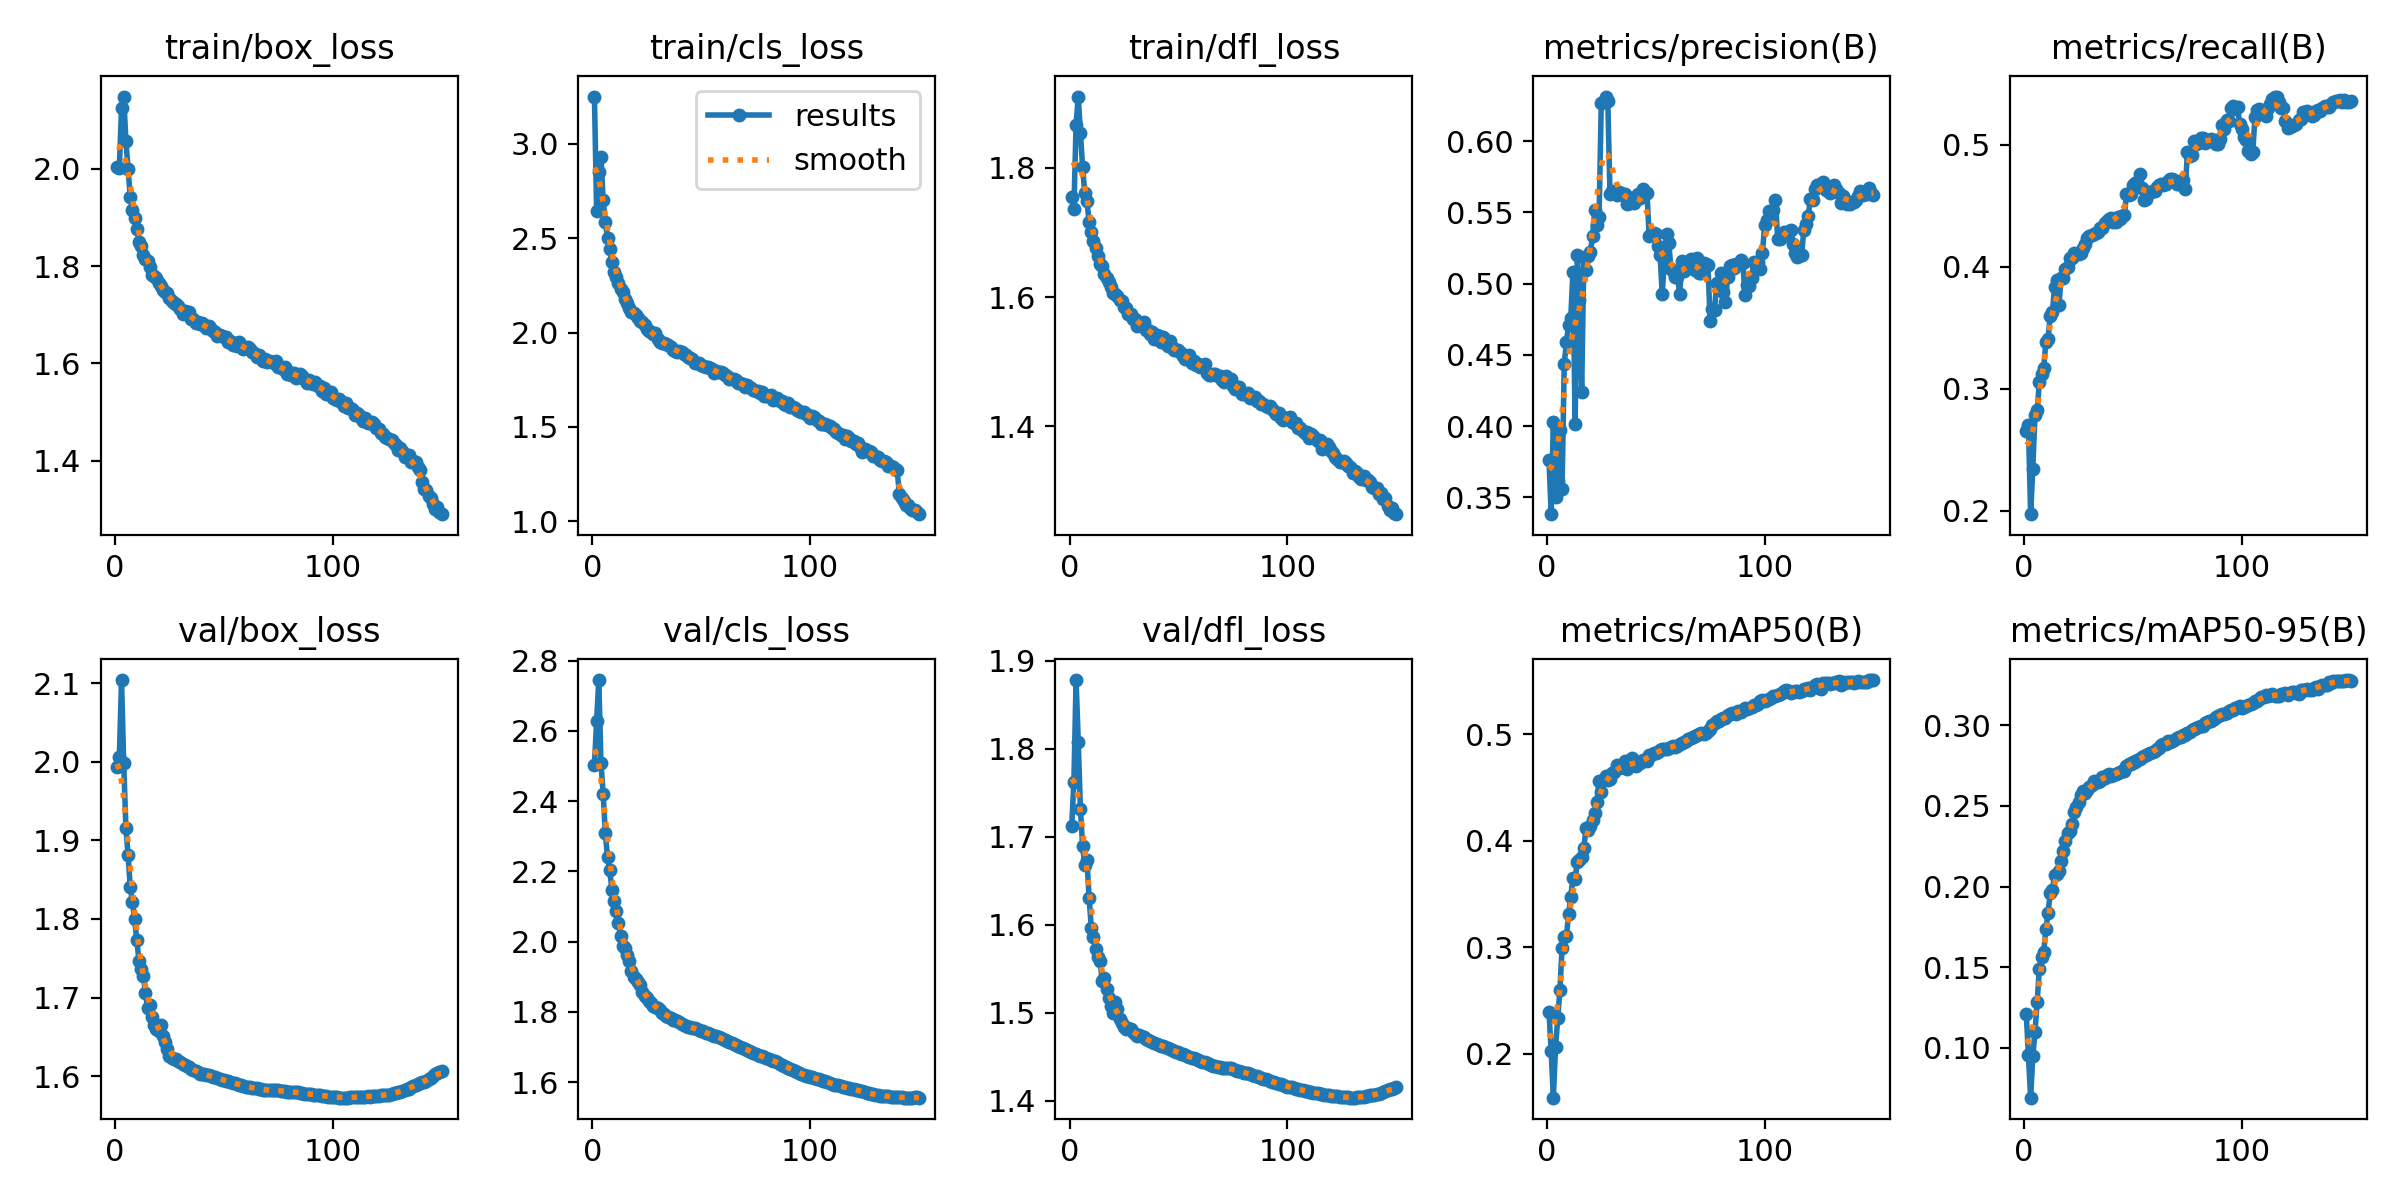

The file beside this chart, header and first rows:
epoch, time, train/box_loss, train/cls_loss, train/dfl_loss, metrics/precision(B), metrics/recall(B), metrics/mAP50(B), metrics/mAP50-95(B), val/box_loss, val/cls_loss, val/dfl_loss, lr/pg0, lr/pg1, lr/pg2
1, 478, 2.005, 3.25, 1.754, 0.3766, 0.2659, 0.2387, 0.1209, 1.993, 2.501, 1.712, 0.07, 0.003333, 0.003333
2, 940.5, 2.001, 2.646, 1.736, 0.3382, 0.2702, 0.2023, 0.09551, 2.006, 2.629, 1.762, 0.03996, 0.006622, 0.006622
3, 1399, 2.126, 2.852, 1.867, 0.4029, 0.1974, 0.1587, 0.06898, 2.104, 2.744, 1.878, 0.009872, 0.009868, 0.009868
4, 1854, 2.149, 2.929, 1.91, 0.35, 0.2347, 0.2058, 0.09461, 1.999, 2.508, 1.808, 0.009802, 0.009802, 0.009802
5, 2307, 2.058, 2.704, 1.854, 0.3618, 0.2783, 0.2331, 0.1096, 1.916, 2.421, 1.731, 0.009736, 0.009736, 0.009736
6, 2799, 2, 2.588, 1.801, 0.3977, 0.2824, 0.2595, 0.1283, 1.881, 2.309, 1.689, 0.00967, 0.00967, 0.00967
7, 3338, 1.943, 2.503, 1.761, 0.3562, 0.3056, 0.2989, 0.1489, 1.841, 2.24, 1.667, 0.009604, 0.009604, 0.009604
8, 3871, 1.916, 2.441, 1.749, 0.4436, 0.3125, 0.3096, 0.1563, 1.822, 2.205, 1.674, 0.009538, 0.009538, 0.009538
9, 4395, 1.9, 2.372, 1.716, 0.4588, 0.3171, 0.3102, 0.1594, 1.8, 2.148, 1.63, 0.009472, 0.009472, 0.009472
10, 4917, 1.876, 2.322, 1.702, 0.471, 0.3388, 0.331, 0.1734, 1.773, 2.115, 1.596, 0.009406, 0.009406, 0.009406
11, 5438, 1.851, 2.292, 1.687, 0.4762, 0.3412, 0.3472, 0.1837, 1.747, 2.086, 1.586, 0.00934, 0.00934, 0.00934
12, 5960, 1.841, 2.26, 1.676, 0.5084, 0.3601, 0.3653, 0.196, 1.736, 2.053, 1.572, 0.009274, 0.009274, 0.009274
13, 6487, 1.822, 2.232, 1.664, 0.4015, 0.3631, 0.3642, 0.1981, 1.727, 2.016, 1.563, 0.009208, 0.009208, 0.009208
14, 7014, 1.815, 2.214, 1.652, 0.5198, 0.3835, 0.3799, 0.2071, 1.706, 1.989, 1.559, 0.009142, 0.009142, 0.009142
15, 7537, 1.811, 2.179, 1.649, 0.4883, 0.3891, 0.3819, 0.2077, 1.687, 1.981, 1.536, 0.009076, 0.009076, 0.009076
16, 8058, 1.799, 2.157, 1.635, 0.4238, 0.369, 0.3845, 0.2098, 1.69, 1.961, 1.539, 0.00901, 0.00901, 0.00901
17, 8502, 1.781, 2.129, 1.63, 0.5184, 0.3907, 0.393, 0.216, 1.675, 1.945, 1.527, 0.008944, 0.008944, 0.008944
18, 8943, 1.78, 2.11, 1.623, 0.5098, 0.3908, 0.4117, 0.2223, 1.666, 1.917, 1.517, 0.008878, 0.008878, 0.008878
19, 9380, 1.775, 2.102, 1.615, 0.5195, 0.398, 0.4098, 0.2284, 1.66, 1.899, 1.507, 0.008812, 0.008812, 0.008812
20, 9817, 1.765, 2.093, 1.607, 0.5221, 0.3997, 0.4141, 0.2334, 1.657, 1.893, 1.499, 0.008746, 0.008746, 0.008746
21, 10253, 1.759, 2.075, 1.605, 0.5332, 0.4074, 0.4195, 0.2343, 1.665, 1.886, 1.511, 0.00868, 0.00868, 0.00868
22, 10690, 1.751, 2.06, 1.601, 0.5519, 0.4075, 0.4258, 0.2389, 1.652, 1.877, 1.504, 0.008614, 0.008614, 0.008614
23, 11127, 1.747, 2.058, 1.595, 0.5411, 0.4118, 0.4364, 0.2464, 1.644, 1.857, 1.492, 0.008548, 0.008548, 0.008548
24, 11563, 1.745, 2.039, 1.594, 0.5469, 0.4105, 0.456, 0.2496, 1.634, 1.846, 1.488, 0.008482, 0.008482, 0.008482
25, 12000, 1.735, 2.019, 1.584, 0.6267, 0.4108, 0.4461, 0.2526, 1.626, 1.839, 1.484, 0.008416, 0.008416, 0.008416
26, 12437, 1.728, 2.01, 1.583, 0.6278, 0.4116, 0.4567, 0.2568, 1.623, 1.831, 1.481, 0.00835, 0.00835, 0.00835
27, 12873, 1.724, 2.003, 1.574, 0.6313, 0.4156, 0.4609, 0.2592, 1.622, 1.826, 1.482, 0.008284, 0.008284, 0.008284
28, 13329, 1.723, 1.991, 1.573, 0.6284, 0.4185, 0.4572, 0.2582, 1.622, 1.817, 1.481, 0.008218, 0.008218, 0.008218
29, 13846, 1.718, 1.995, 1.567, 0.563, 0.4241, 0.458, 0.2601, 1.62, 1.814, 1.478, 0.008152, 0.008152, 0.008152
30, 14374, 1.712, 1.966, 1.566, 0.5653, 0.425, 0.4633, 0.2616, 1.618, 1.81, 1.476, 0.008086, 0.008086, 0.008086
31, 14887, 1.702, 1.948, 1.556, 0.5642, 0.4266, 0.4647, 0.2628, 1.615, 1.804, 1.473, 0.00802, 0.00802, 0.00802
32, 15399, 1.708, 1.947, 1.56, 0.5625, 0.4274, 0.4712, 0.2654, 1.614, 1.797, 1.474, 0.007954, 0.007954, 0.007954
33, 15912, 1.706, 1.945, 1.558, 0.5645, 0.4276, 0.4681, 0.2651, 1.612, 1.794, 1.473, 0.007888, 0.007888, 0.007888
34, 16424, 1.705, 1.942, 1.562, 0.5639, 0.429, 0.4703, 0.2648, 1.612, 1.788, 1.472, 0.007822, 0.007822, 0.007822
35, 16937, 1.692, 1.933, 1.549, 0.5621, 0.4319, 0.4693, 0.2657, 1.609, 1.786, 1.47, 0.007756, 0.007756, 0.007756
36, 17449, 1.691, 1.925, 1.549, 0.5633, 0.4317, 0.4743, 0.2681, 1.608, 1.782, 1.469, 0.00769, 0.00769, 0.00769
37, 17961, 1.683, 1.908, 1.542, 0.5559, 0.4359, 0.4674, 0.2676, 1.607, 1.778, 1.467, 0.007624, 0.007624, 0.007624
38, 18472, 1.685, 1.901, 1.546, 0.5569, 0.4373, 0.4723, 0.2692, 1.605, 1.777, 1.467, 0.007558, 0.007558, 0.007558
39, 18980, 1.68, 1.896, 1.535, 0.56, 0.4391, 0.4771, 0.2696, 1.603, 1.775, 1.465, 0.007492, 0.007492, 0.007492
40, 19491, 1.683, 1.905, 1.541, 0.5569, 0.4401, 0.4709, 0.2684, 1.603, 1.77, 1.464, 0.007426, 0.007426, 0.007426
41, 20001, 1.68, 1.896, 1.539, 0.5607, 0.4372, 0.4703, 0.2693, 1.602, 1.766, 1.463, 0.00736, 0.00736, 0.00736
42, 20508, 1.673, 1.885, 1.53, 0.5627, 0.4365, 0.4724, 0.2697, 1.602, 1.762, 1.463, 0.007294, 0.007294, 0.007294
43, 20988, 1.678, 1.883, 1.538, 0.5603, 0.4408, 0.4732, 0.2705, 1.601, 1.76, 1.462, 0.007228, 0.007228, 0.007228
44, 21476, 1.67, 1.871, 1.529, 0.5661, 0.4393, 0.4756, 0.2713, 1.6, 1.758, 1.461, 0.007162, 0.007162, 0.007162
45, 21967, 1.666, 1.864, 1.524, 0.5641, 0.4415, 0.4757, 0.2714, 1.6, 1.756, 1.46, 0.007096, 0.007096, 0.007096
46, 22452, 1.666, 1.862, 1.532, 0.5635, 0.4424, 0.4748, 0.2719, 1.599, 1.755, 1.459, 0.00703, 0.00703, 0.00703
47, 22936, 1.657, 1.841, 1.523, 0.5334, 0.4594, 0.4805, 0.2751, 1.598, 1.753, 1.458, 0.006964, 0.006964, 0.006964
48, 23426, 1.658, 1.841, 1.518, 0.5349, 0.4592, 0.4806, 0.2758, 1.597, 1.751, 1.457, 0.006898, 0.006898, 0.006898
49, 23911, 1.657, 1.839, 1.519, 0.5358, 0.4598, 0.482, 0.2762, 1.596, 1.749, 1.456, 0.006832, 0.006832, 0.006832
50, 24382, 1.654, 1.83, 1.518, 0.5351, 0.4669, 0.4827, 0.277, 1.595, 1.746, 1.455, 0.006766, 0.006766, 0.006766
51, 24856, 1.655, 1.822, 1.514, 0.5268, 0.4685, 0.4836, 0.2775, 1.594, 1.744, 1.453, 0.0067, 0.0067, 0.0067
52, 25328, 1.643, 1.817, 1.509, 0.5204, 0.4694, 0.4855, 0.2788, 1.594, 1.741, 1.452, 0.006634, 0.006634, 0.006634
53, 25800, 1.646, 1.818, 1.505, 0.4926, 0.4761, 0.486, 0.2792, 1.593, 1.739, 1.452, 0.006568, 0.006568, 0.006568
54, 26272, 1.639, 1.812, 1.507, 0.5172, 0.4644, 0.4856, 0.2804, 1.592, 1.737, 1.451, 0.006502, 0.006502, 0.006502
55, 26743, 1.642, 1.806, 1.51, 0.535, 0.455, 0.4856, 0.281, 1.591, 1.734, 1.45, 0.006436, 0.006436, 0.006436
56, 27212, 1.636, 1.787, 1.498, 0.5288, 0.4556, 0.4874, 0.2814, 1.59, 1.732, 1.449, 0.00637, 0.00637, 0.00637
57, 27687, 1.644, 1.794, 1.502, 0.5102, 0.4602, 0.4875, 0.282, 1.589, 1.73, 1.448, 0.006304, 0.006304, 0.006304
58, 28157, 1.639, 1.789, 1.494, 0.5085, 0.4618, 0.4889, 0.2828, 1.589, 1.727, 1.447, 0.006238, 0.006238, 0.006238
59, 28629, 1.629, 1.79, 1.497, 0.5046, 0.4623, 0.4876, 0.2833, 1.588, 1.725, 1.446, 0.006172, 0.006172, 0.006172
60, 29101, 1.631, 1.786, 1.493, 0.5048, 0.4623, 0.4886, 0.2841, 1.587, 1.723, 1.445, 0.006106, 0.006106, 0.006106
... 90 more rows
